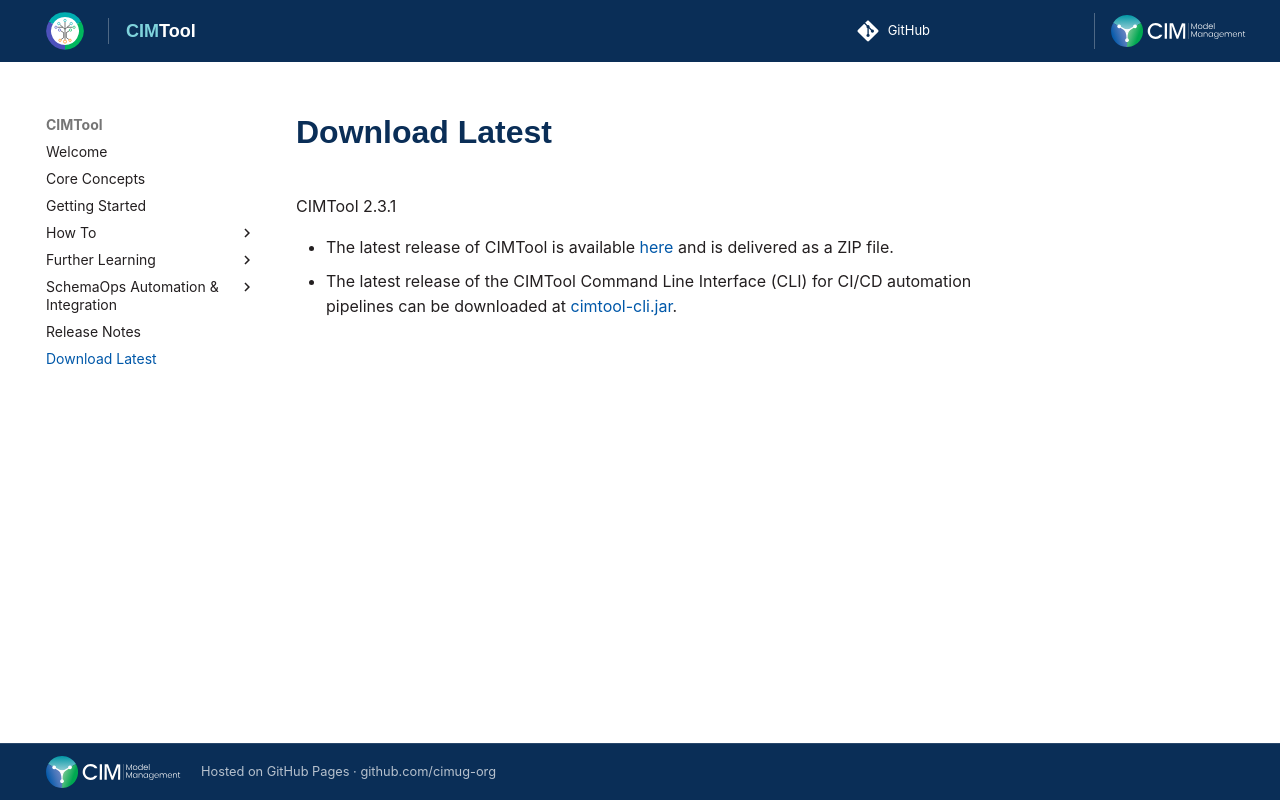

repository: cimug-org/CIMTool · page: download-latest/index.html · generator: jekyll

# Download Latest

CIMTool 2.3.1

  - The latest release of CIMTool is available [here](https://github.com/cimug-org/CIMTool/releases) and is delivered as a ZIP file.
  - The latest release of the CIMTool Command Line Interface (CLI) for CI/CD automation pipelines can be downloaded at [cimtool-cli.jar](https://github.com/cimug-org/CIMTool/releases/download/2.3.1/cimtool-cli.jar).
